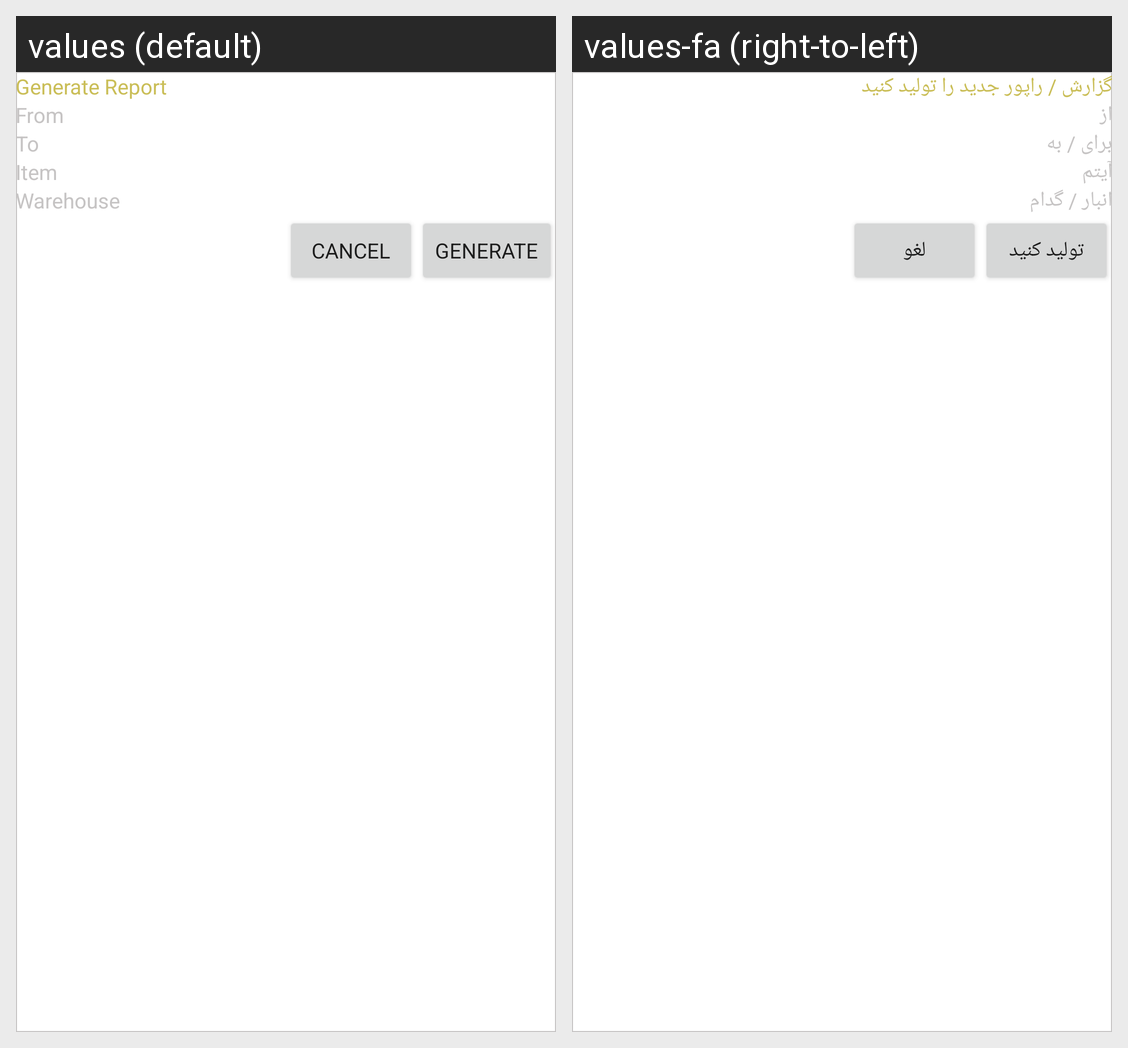

The same Android screen rendered under two of its app's locales, left to right. List the strings drawn on it with the default value and each locale's translation.
Android screen res/layout/generate_report_dialog.xml rendered under 2 locales, left to right: values (default), values-fa (right-to-left). Device: Nexus 5 (rendered at 1080×1920; each locale shown at half size, 540×960, under a caption strip naming it); theme Theme.ERPNext.
Strings drawn on this screen, with the default value and each locale's value (text and hints the layout hard-codes, and strings that could not be matched under every locale, appear in the picture but are not listed):

generate_report
  values: Generate Report
  values-fa: گزارش / راپور جدید را تولید کنید

from
  values: From
  values-fa: از

to
  values: To
  values-fa: برای / به

item
  values: Item
  values-fa: آیتم

warehouse
  values: Warehouse
  values-fa: انبار / گدام

cancel
  values: Cancel
  values-fa: لغو

generate
  values: Generate
  values-fa: تولید کنید
